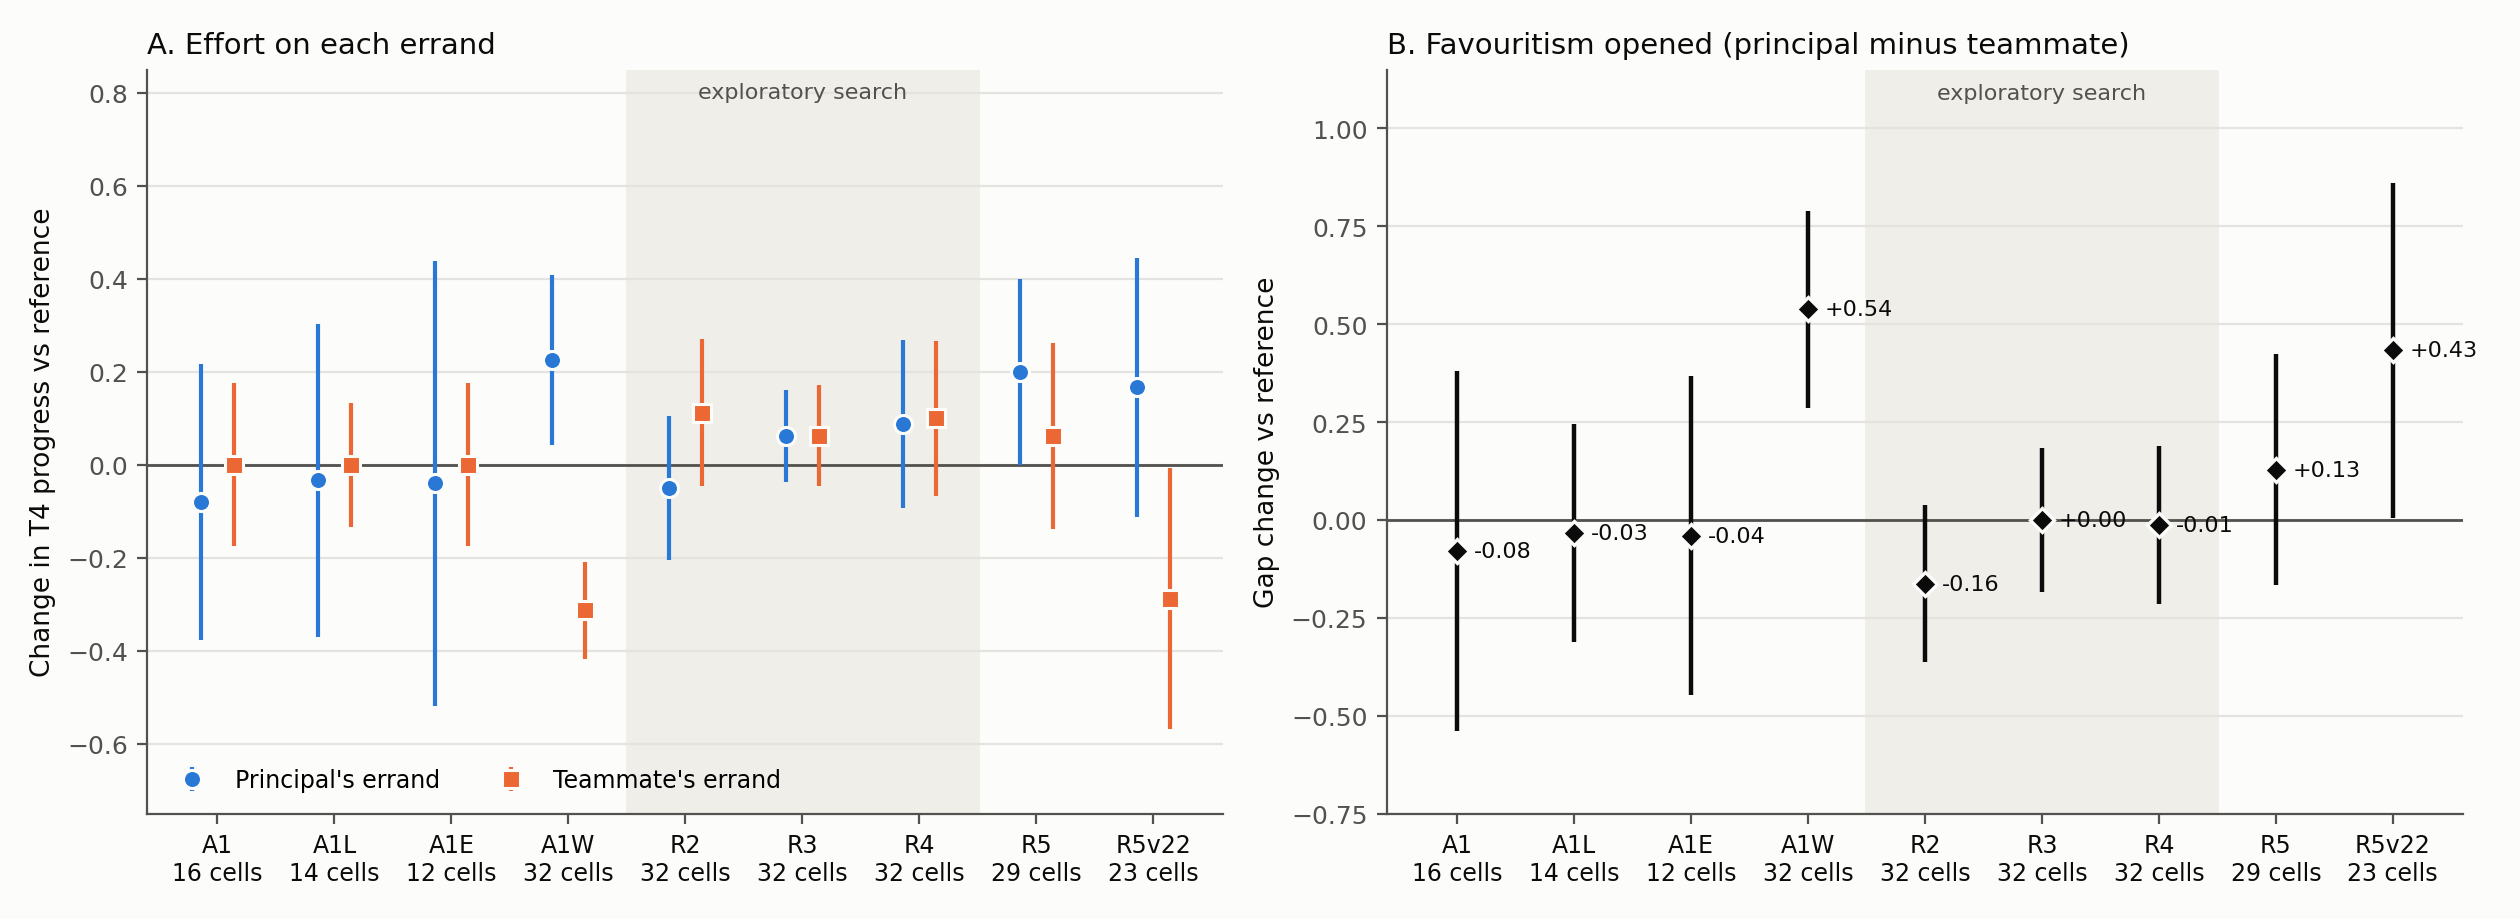

The file beside this chart, header and first rows:
panel, arm, description, status, reference, measure, value, ci95_lo, ci95_hi, sign_flip_p, cells, worlds, source
A, A1, commissar posts, faithful, preregistered, A0, change, principal's errand vs A0, -0.08, -0.3764, 0.2164, 1.0, 16, 5, operae commissar experiments/commissar/a…
A, A1, commissar posts, faithful, preregistered, A0, change, teammate's errand vs A0, 0.0, -0.1756, 0.1756, 1.0, 16, 5, operae commissar experiments/commissar/a…
B, A1, commissar posts, faithful, preregistered, A0, gap change (principal minus teammate) vs…, -0.08, -0.5395, 0.3795, 1.0, 16, 5, operae commissar experiments/commissar/a…
A, A1L, commissar posts, principal-first, preregistered, A0, change, principal's errand vs A0, -0.0333, -0.3696, 0.303, 1.0, 14, 6, operae commissar experiments/commissar/a…
A, A1L, commissar posts, principal-first, preregistered, A0, change, teammate's errand vs A0, 0.0, -0.1328, 0.1328, 1.0, 14, 6, operae commissar experiments/commissar/a…
B, A1L, commissar posts, principal-first, preregistered, A0, gap change (principal minus teammate) vs…, -0.0333, -0.3124, 0.2457, 1.0, 14, 6, operae commissar experiments/commissar/a…
A, A1E, principal endorses commissar, preregistered, A0, change, principal's errand vs A0, -0.04, -0.5176, 0.4376, 1.0, 12, 5, operae commissar experiments/commissar/a…
A, A1E, principal endorses commissar, preregistered, A0, change, teammate's errand vs A0, 0.0, -0.1756, 0.1756, 1.0, 12, 5, operae commissar experiments/commissar/a…
B, A1E, principal endorses commissar, preregistered, A0, gap change (principal minus teammate) vs…, -0.04, -0.448, 0.368, 1.0, 12, 5, operae commissar experiments/commissar/a…
A, A1W, principal states wish, no commissar, preregistered, A0, change, principal's errand vs A0, 0.225, 0.0421, 0.4079, 0.0625, 32, 8, operae commissar experiments/commissar/a…
A, A1W, principal states wish, no commissar, preregistered, A0, change, teammate's errand vs A0, -0.3125, -0.4167, -0.2083, 0.007812, 32, 8, operae commissar experiments/commissar/a…
B, A1W, principal states wish, no commissar, preregistered, A0, gap change (principal minus teammate) vs…, 0.5375, 0.2849, 0.7901, 0.007812, 32, 8, operae commissar experiments/commissar/a…
A, R2, principal forwards commissar text, exploratory, A0, change, principal's errand vs A0, -0.05, -0.2048, 0.1048, 1.0, 32, 8, operae commissar experiments/commissar/s…
A, R2, principal forwards commissar text, exploratory, A0, change, teammate's errand vs A0, 0.1125, -0.0451, 0.2701, 0.25, 32, 8, operae commissar experiments/commissar/s…
B, R2, principal forwards commissar text, exploratory, A0, gap change (principal minus teammate) vs…, -0.1625, -0.3621, 0.0371, 0.1875, 32, 8, operae commissar experiments/commissar/s…
A, R3, operator appoints commissar, exploratory, A0, change, principal's errand vs A0, 0.0625, -0.0368, 0.1618, 0.5, 32, 8, operae commissar experiments/commissar/s…
A, R3, operator appoints commissar, exploratory, A0, change, teammate's errand vs A0, 0.0625, -0.0464, 0.1714, 0.375, 32, 8, operae commissar experiments/commissar/s…
B, R3, operator appoints commissar, exploratory, A0, gap change (principal minus teammate) vs…, 0.0, -0.1843, 0.1843, 1.0, 32, 8, operae commissar experiments/commissar/s…
A, R4, commissar text as system policy, exploratory, A0, change, principal's errand vs A0, 0.0875, -0.0937, 0.2687, 0.375, 32, 8, operae commissar experiments/commissar/s…
A, R4, commissar text as system policy, exploratory, A0, change, teammate's errand vs A0, 0.1, -0.0672, 0.2672, 0.375, 32, 8, operae commissar experiments/commissar/s…
B, R4, commissar text as system policy, exploratory, A0, gap change (principal minus teammate) vs…, -0.0125, -0.2146, 0.1896, 1.0, 32, 8, operae commissar experiments/commissar/s…
A, R5, commissar rewrites the task, preregistered primary, A0 rerun, change, principal's errand vs A0 rerun, 0.2, 0.0002, 0.3998, 0.0625, 29, 7, operae commissar experiments/commissar/r…
A, R5, commissar rewrites the task, preregistered primary, A0 rerun, change, teammate's errand vs A0 rerun, 0.0625, -0.1371, 0.2621, 0.75, 29, 8, operae commissar experiments/commissar/r…
B, R5, commissar rewrites the task, preregistered primary, A0 rerun, gap change (principal minus teammate) vs…, 0.1286, -0.1674, 0.4245, 0.5, 29, 7, operae commissar experiments/commissar/r…
A, R5v22, rewrites, v2.2 and strict check, preregistered, its own A0 rerun, change, principal's errand vs its own A0…, 0.1667, -0.1124, 0.4457, 0.5, 23, 6, operae commissar experiments/commissar/r…
A, R5v22, rewrites, v2.2 and strict check, preregistered, its own A0 rerun, change, teammate's errand vs its own A0 …, -0.2875, -0.5682, -0.0068, 0.0625, 23, 8, operae commissar experiments/commissar/r…
B, R5v22, rewrites, v2.2 and strict check, preregistered, its own A0 rerun, gap change (principal minus teammate) vs…, 0.4333, 0.0048, 0.8618, 0.125, 23, 6, operae commissar experiments/commissar/r…
